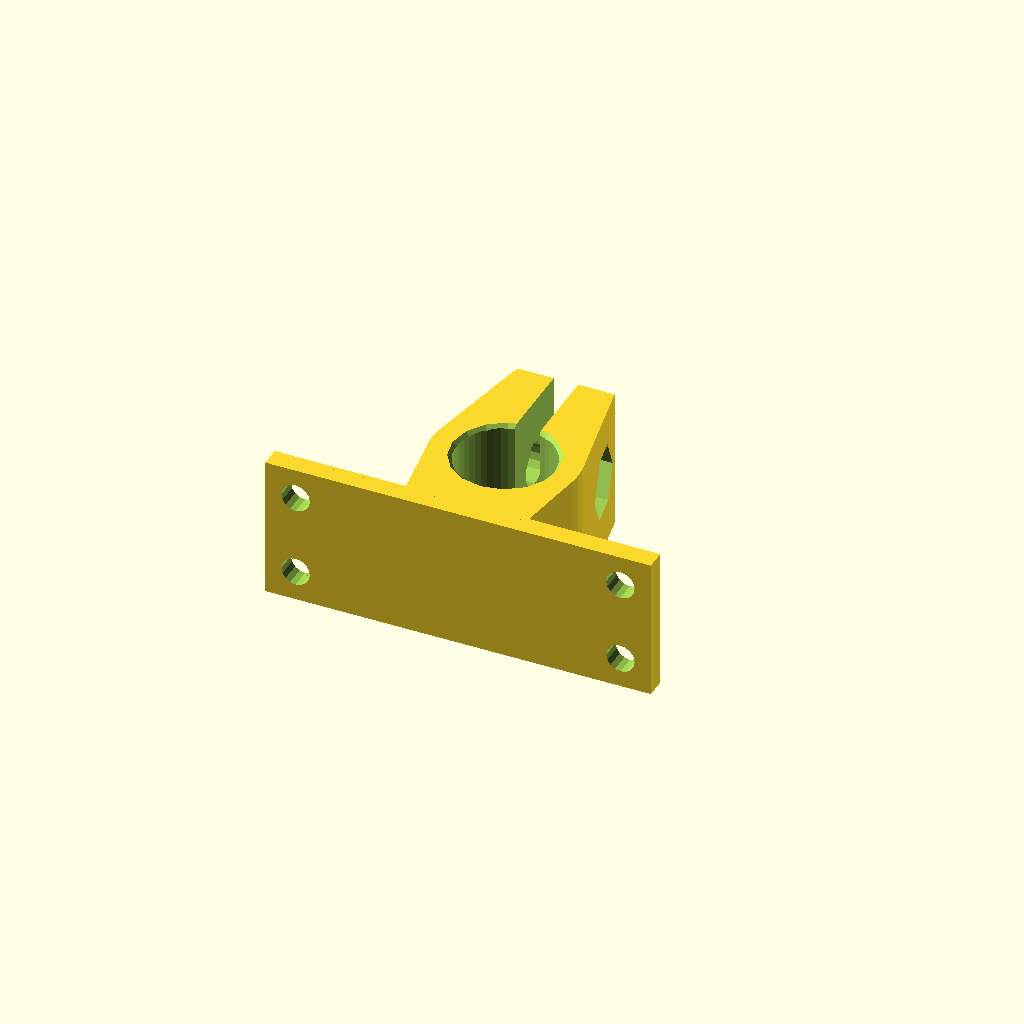
Cell 1: the model at its default parameters.
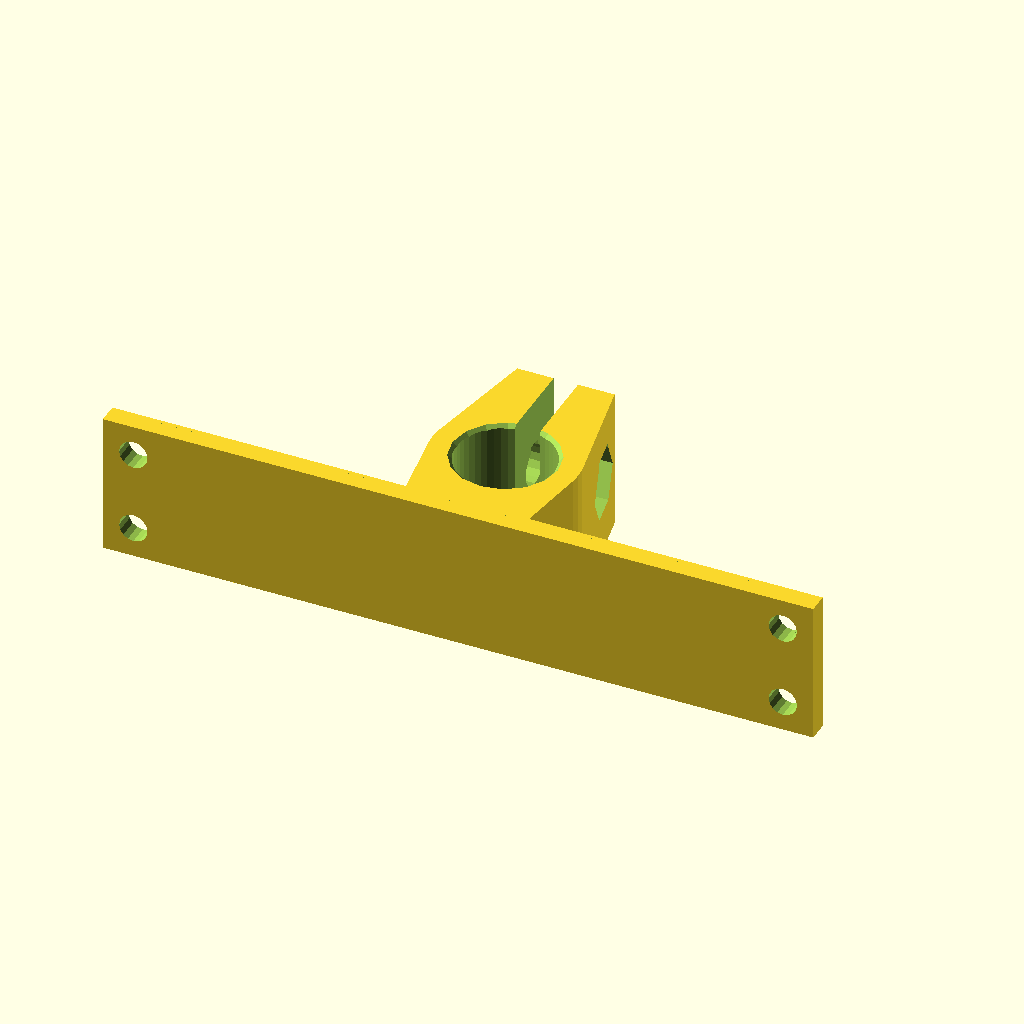
Cell 2: the same model with hole_sep = 80.
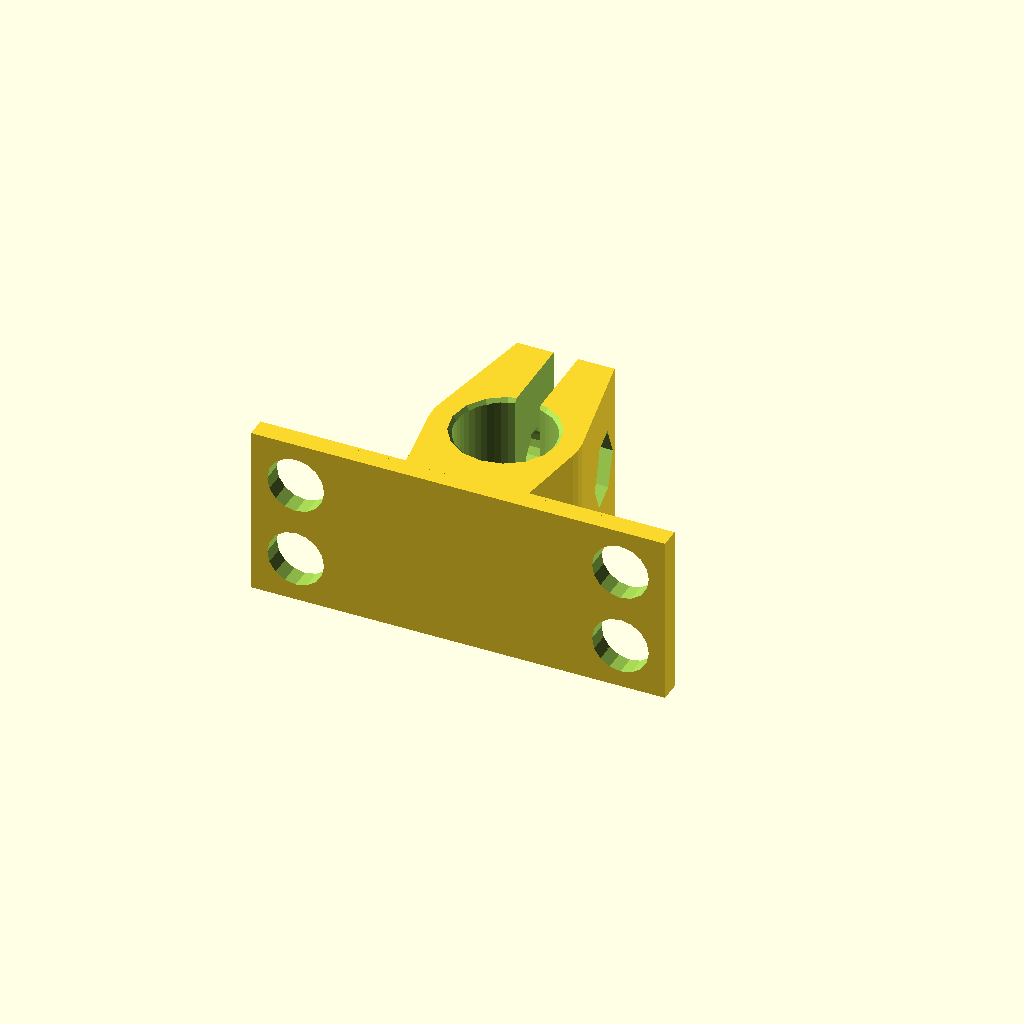
Cell 3: the same model with hole_d = 7.
One fixed orthographic camera (rotation 55°, 0°, 25°; colour scheme Cornfield) for every cell.
Source of the model, openscad/accessories/CPS532_to_microblock.scad:
/*

An adapter to fit an 11mm diameter laser diode module to the stage

(c) 2018 Richard Bowman - released under CERN Open Hardware License

*/

use <utilities.scad>;
use <cylinder_clamp.scad>;

hole_sep = 40;
hole_d = 3.5;
beam_h = 12.7;
d = 0.05;

w = hole_sep + hole_d + 4;
t = hole_d+4+10;
$fn=16;

rotate([-90,0,0]) translate([0,-t,0]) difference(){
    union(){
        translate([-w/2,0,0]) cube([w,t,2.5]); //mounts to two holes
        //translate([-10/2,0,0]) cube([15,t,]);
        translate([0,t/2,12.5]) rotate([90,0,0]) 
            cylinder_clamp(inner_r=11/2+0.5,
                           clamp_h=t,
                           clamp_t=3,
                           flat_t=10-11/2,
                           flat_width=15,
                           mounting_bolt=0);
    }
    
    reflect([1,0,0]) repeat([0,10,0],2) translate([-hole_sep/2,hole_d/2+2,3]){
        cylinder(d=hole_d,h=999, center=true);
        cylinder(d=4,h=999);
    }
    translate([0,-99,beam_h]) rotate([-90,0,0]) cylinder(d=3.3, h=999);

}
Parameter table extracted from the source (name, type, default, range or options):
hole_sep: number, default 40
hole_d: number, default 3.5
beam_h: number, default 12.7
d: number, default 0.05
